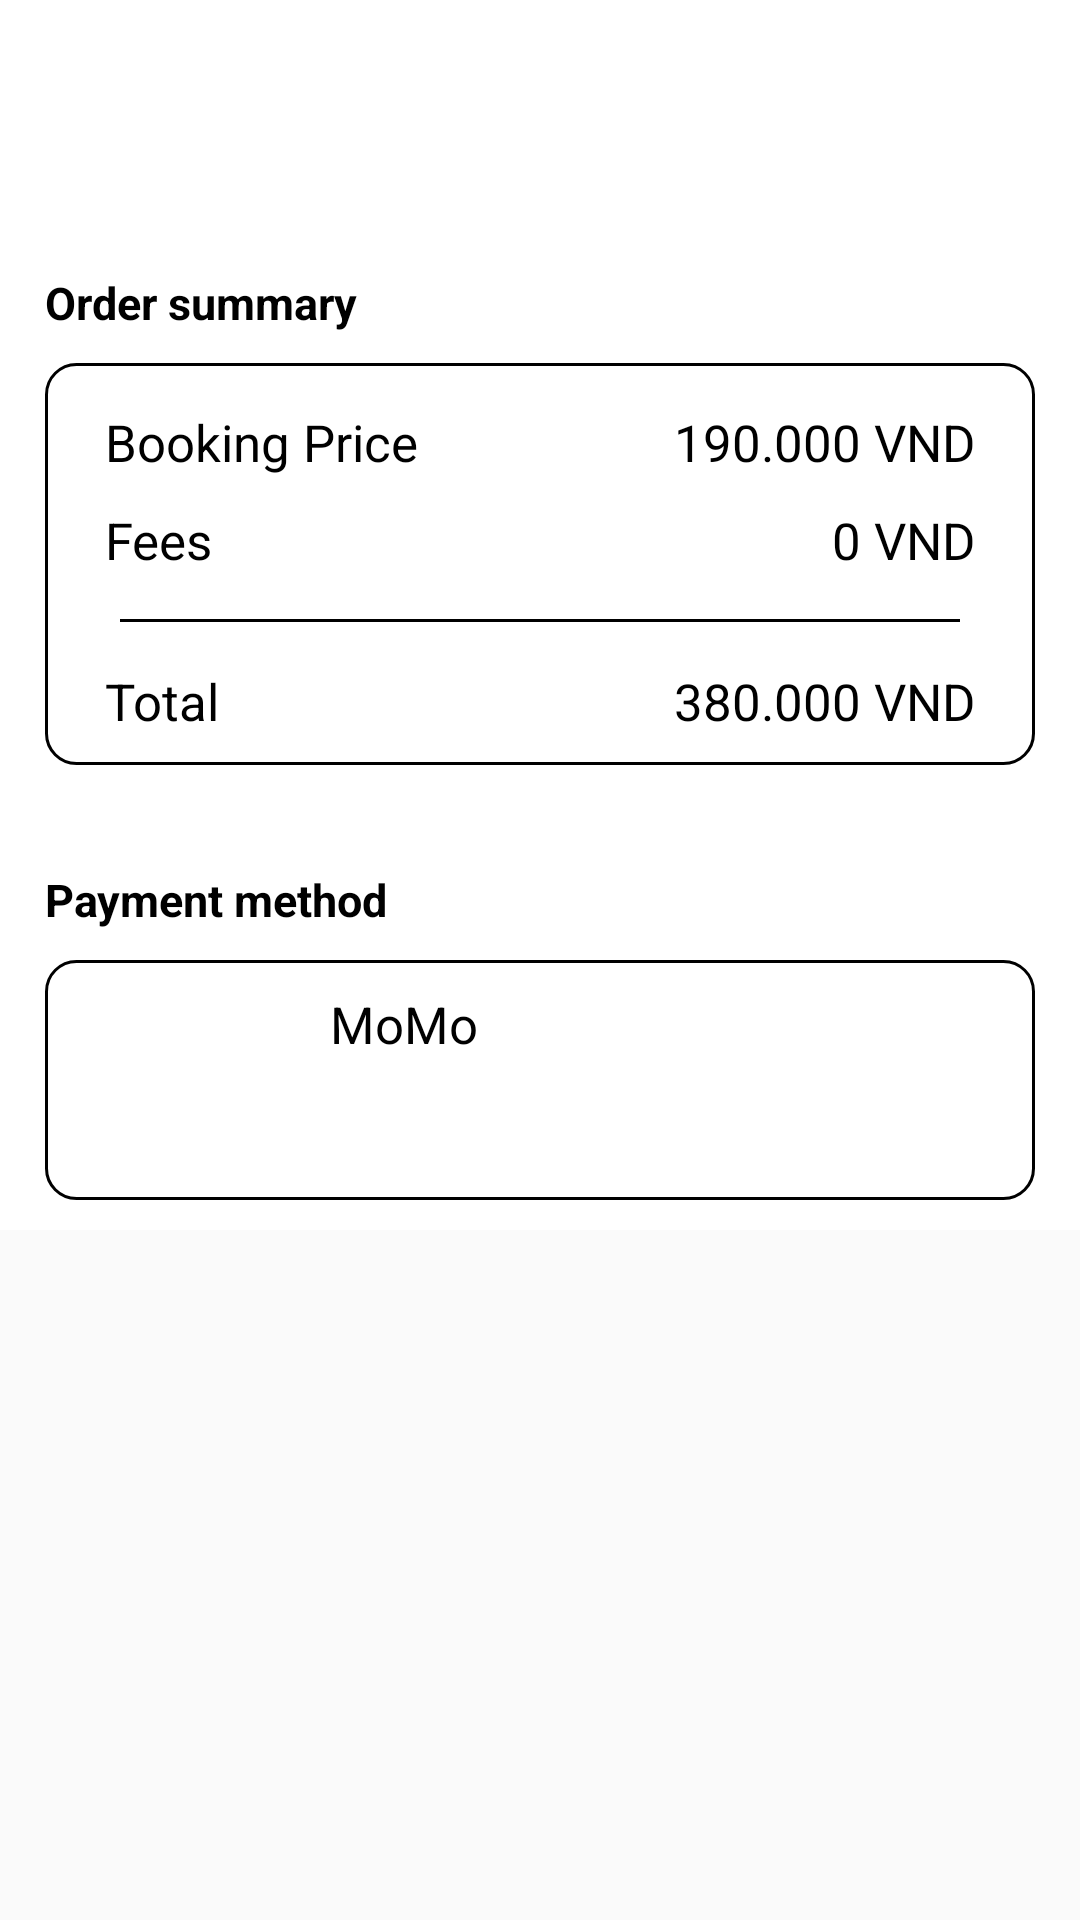

Here is an Android app screen rendered from its layout file. Give the layout XML and the strings, colors and styles it references.
<!-- AndroidManifest.xml: application theme Theme.AS_PRM_THIEN -->
<!-- res/layout/activity_order_detail.xml -->
<?xml version="1.0" encoding="utf-8"?>
<LinearLayout xmlns:android="http://schemas.android.com/apk/res/android"
    xmlns:app="http://schemas.android.com/apk/res-auto"
    android:layout_width="match_parent"
    android:layout_height="match_parent"
    android:orientation="vertical">

    <LinearLayout
        android:layout_width="match_parent"
        android:layout_height="wrap_content"
        android:background="@color/backgroundColor"
        android:orientation="vertical">

        <androidx.appcompat.widget.Toolbar
            android:id="@+id/OrderDetailToolBar"
            android:layout_width="match_parent"
            android:layout_height="?attr/actionBarSize"
            app:titleTextColor="@color/Text_Appbar_Color" />

        <androidx.recyclerview.widget.RecyclerView
            android:id="@+id/RecyclerViewOrderDetail"
            android:layout_width="match_parent"
            android:layout_height="wrap_content" />

        <ScrollView
            android:layout_width="match_parent"
            android:layout_height="0dp"
            android:layout_weight="1">

            <LinearLayout
                android:layout_width="match_parent"
                android:layout_height="wrap_content"
                android:layout_marginTop="10dp"
                android:background="@color/backgroundColor"
                android:orientation="vertical">

                <TextView
                    android:layout_width="match_parent"
                    android:layout_height="40dp"
                    android:layout_marginStart="15dp"
                    android:layout_marginTop="15dp"
                    android:layout_marginEnd="15dp"
                    android:gravity="start|center_vertical"
                    android:text="Order summary"
                    android:textColor="@color/BlackText"
                    android:textSize="15sp"
                    android:textStyle="bold" />


                <LinearLayout
                    style="@style/formInputText"
                    android:layout_width="match_parent"
                    android:layout_height="match_parent"
                    android:layout_marginStart="15dp"
                    android:layout_marginEnd="15dp"
                    android:layout_marginBottom="10dp"
                    android:orientation="vertical">


                    <LinearLayout
                        android:layout_width="match_parent"
                        android:layout_height="wrap_content"
                        android:layout_marginStart="15dp"
                        android:layout_marginEnd="15dp"
                        android:orientation="horizontal"
                        android:paddingStart="5dp"
                        android:paddingTop="15dp"
                        android:paddingEnd="5dp"
                        android:paddingBottom="5dp">

                        <TextView
                            style="@style/textBlackHeader"
                            android:layout_width="150dp"
                            android:layout_height="match_parent"
                            android:ellipsize="end"
                            android:maxLines="1"
                            android:text="Booking Price"
                            android:textSize="17sp" />

                        <TextView
                            android:id="@+id/tv_OrderDetail_BookingPrice"
                            style="@style/textBlackHeader"
                            android:layout_width="match_parent"
                            android:layout_height="match_parent"
                            android:ellipsize="end"
                            android:gravity="end"
                            android:maxLines="1"
                            android:text="190.000 VND"
                            android:textSize="17sp" />
                    </LinearLayout>


                    <LinearLayout
                        android:layout_width="match_parent"
                        android:layout_height="wrap_content"
                        android:layout_marginStart="15dp"
                        android:layout_marginEnd="15dp"
                        android:orientation="horizontal"
                        android:padding="5dp">

                        <TextView
                            style="@style/textBlackHeader"
                            android:layout_width="150dp"
                            android:layout_height="match_parent"
                            android:ellipsize="end"
                            android:maxLines="1"
                            android:text="Fees"
                            android:textSize="17sp" />

                        <TextView
                            android:id="@+id/tv_OrderDetail_FeesPrice"
                            style="@style/textBlackHeader"
                            android:layout_width="match_parent"
                            android:layout_height="match_parent"
                            android:ellipsize="end"
                            android:gravity="end"
                            android:maxLines="1"
                            android:text="0 VND"
                            android:textSize="17sp" />
                    </LinearLayout>

                    <LinearLayout
                        android:layout_width="match_parent"
                        android:layout_height="wrap_content"
                        android:layout_marginStart="15dp"
                        android:layout_marginEnd="15dp"
                        android:orientation="horizontal"
                        android:padding="10dp">

                        <View
                            style="@style/textBlackHeader"
                            android:layout_width="match_parent"
                            android:layout_height="1dp"
                            android:background="@color/black" />

                    </LinearLayout>

                    <LinearLayout
                        android:layout_width="match_parent"
                        android:layout_height="wrap_content"
                        android:layout_marginStart="15dp"
                        android:layout_marginEnd="15dp"
                        android:orientation="horizontal"
                        android:paddingStart="5dp"
                        android:paddingTop="5dp"
                        android:paddingEnd="5dp"
                        android:paddingBottom="10dp">

                        <TextView
                            style="@style/textBlackHeader"
                            android:layout_width="150dp"
                            android:layout_height="match_parent"
                            android:ellipsize="end"
                            android:maxLines="1"
                            android:text="Total"
                            android:textSize="17sp" />

                        <TextView
                            android:id="@+id/tv_OrderDetail_TotalPrice"
                            style="@style/textBlackHeader"
                            android:layout_width="match_parent"
                            android:layout_height="match_parent"
                            android:ellipsize="end"
                            android:gravity="end"
                            android:maxLines="1"
                            android:text="380.000 VND"
                            android:textSize="17sp" />
                    </LinearLayout>
                </LinearLayout>

                <TextView
                    android:layout_width="match_parent"
                    android:layout_height="40dp"
                    android:layout_marginStart="15dp"
                    android:layout_marginTop="15dp"
                    android:layout_marginEnd="15dp"
                    android:gravity="start|center_vertical"
                    android:text="Payment method"
                    android:textColor="@color/BlackText"
                    android:textSize="15sp"
                    android:textStyle="bold" />

                <LinearLayout
                    style="@style/formInputText"
                    android:layout_width="match_parent"
                    android:layout_height="match_parent"
                    android:layout_marginStart="15dp"
                    android:layout_marginEnd="15dp"
                    android:layout_marginBottom="10dp"
                    android:orientation="vertical">


                    <LinearLayout
                        android:layout_width="match_parent"
                        android:layout_height="wrap_content"
                        android:layout_marginStart="15dp"
                        android:layout_marginEnd="15dp"
                        android:orientation="horizontal"
                        android:padding="10dp">

                        <ImageView
                            android:layout_width="60dp"
                            android:layout_height="60dp"
                            android:scaleType="centerCrop"
                            android:src="@drawable/holder_image" />

                        <TextView
                            style="@style/textBlackHeader"
                            android:layout_width="match_parent"
                            android:layout_height="60dp"
                            android:ellipsize="end"
                            android:gravity="start"
                            android:maxLines="1"
                            android:paddingStart="10dp"
                            android:text="MoMo"
                            android:textSize="17sp" />

                    </LinearLayout>
                </LinearLayout>
            </LinearLayout>
        </ScrollView>


    </LinearLayout>


</LinearLayout>
<!-- resources referenced by this layout -->
<resources>
  <color name="BlackText">#000000</color>
  <color name="Text_Appbar_Color">#000000</color>
  <color name="backgroundColor">#FFFFFF</color>
  <color name="black">#000000</color>
  <style name="formInputText">
          <item name="android:background">@drawable/item_input_data_form</item>
          <item name="android:textColor">@color/black</item>
          <item name="android:textStyle">normal</item>
      </style>
  <style name="textBlackHeader">
          <item name="android:textColor">@color/black</item>
          <item name="android:textStyle">normal</item>
      </style>
  <style name="Theme.AS_PRM_THIEN" parent="Base.Theme.AS_PRM_THIEN" />
  <!-- drawable item_input_data_form (drawable) -->
  <?xml version="1.0" encoding="utf-8"?>
  <shape xmlns:android="http://schemas.android.com/apk/res/android"
      android:shape="rectangle">
      <corners
          android:bottomLeftRadius="10dp"
          android:bottomRightRadius="10dp"
          android:topLeftRadius="10dp"
          android:topRightRadius="10dp" />
  
  
      <stroke
          android:width="1dp"
          android:color="#000000" />
      <gradient
          android:angle="-0"
          android:centerColor="#ffffff"
          android:endColor="#ffffff"
          android:startColor="#ffffff" />
  
  </shape>
  <style name="Base.Theme.AS_PRM_THIEN" parent="Theme.AppCompat.Light.NoActionBar">
          
          
      </style>
</resources>
